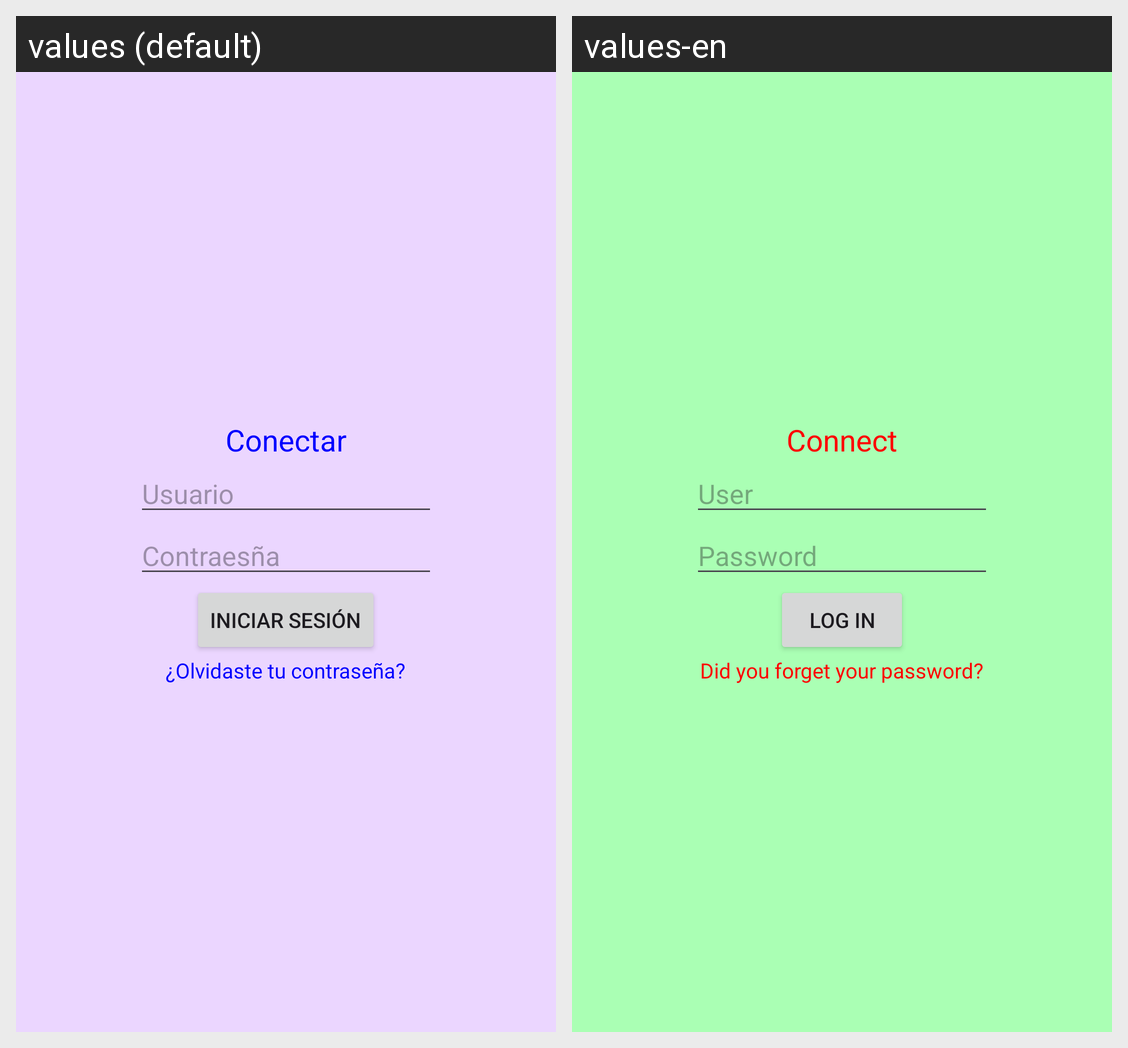

Here is an Android app screen in its default locale and in the app's own translations. Write out the translated-string differences for the strings that appear on this screen.
Android screen res/layout/activity_main.xml rendered under 2 locales, left to right: values (default), values-en. Device: Nexus 5 (rendered at 1080×1920; each locale shown at half size, 540×960, under a caption strip naming it); theme Theme.EjercicioLogIn.
Strings drawn on this screen, with the default value and each locale's value (text and hints the layout hard-codes, and strings that could not be matched under every locale, appear in the picture but are not listed):

login_menu_title
  values: Conectar
  values-en: Connect

user
  values: Usuario
  values-en: User

password
  values: Contraesña
  values-en: Password

login
  values: Iniciar Sesión
  values-en: Log In

forgetpassword
  values: ¿Olvidaste tu contraseña?
  values-en: Did you forget your password?
